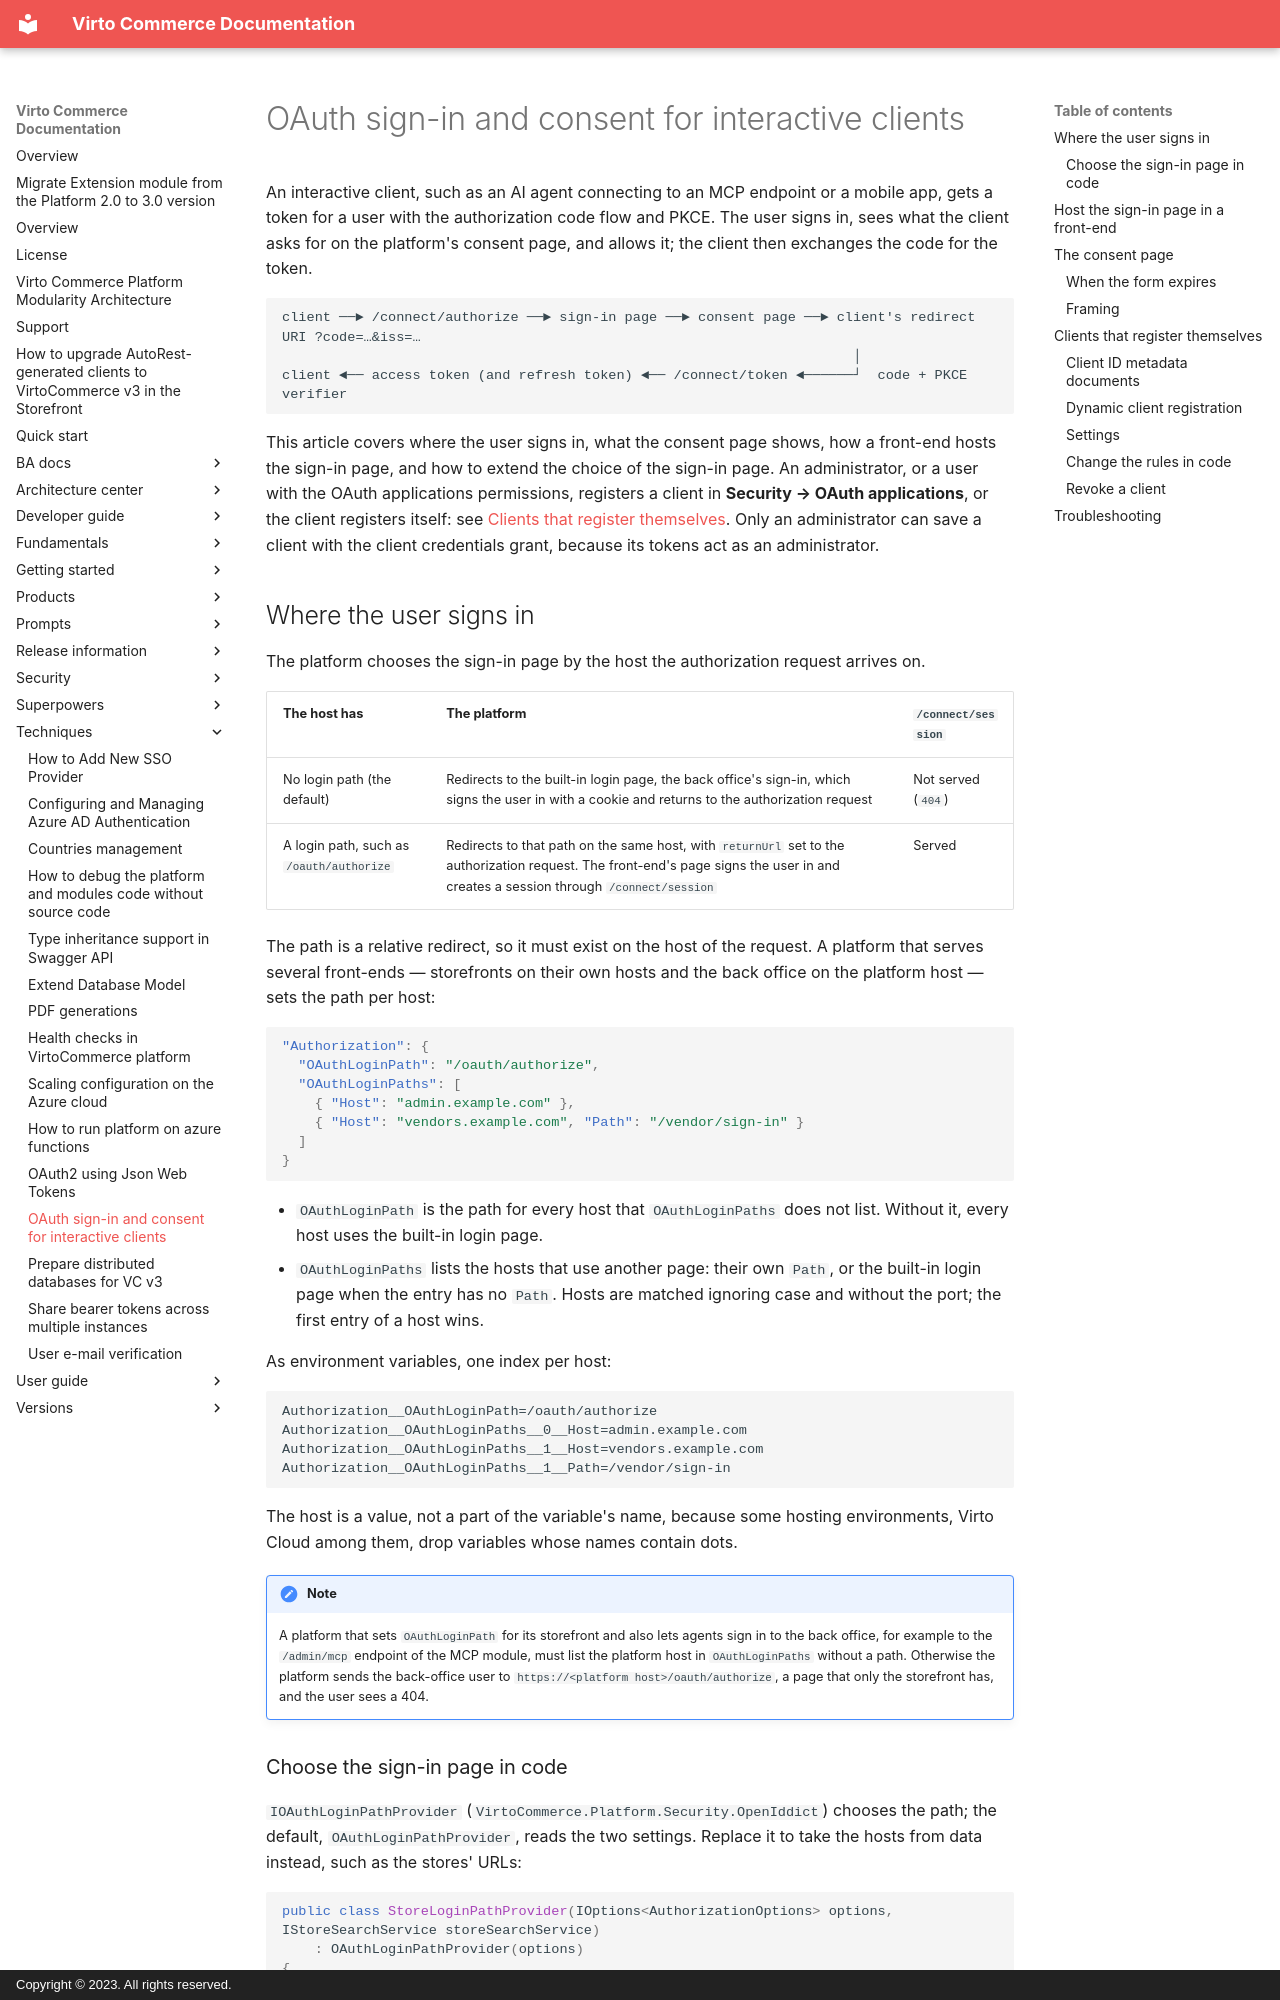

repository: VirtoCommerce/vc-platform · page: techniques/oauth-sign-in-and-consent/index.html · generator: mkdocs · copyright: Copyright © 2023. All rights reserved.

# OAuth sign-in and consent for interactive clients

An interactive client, such as an AI agent connecting to an MCP endpoint or a mobile app, gets a token for a user with
the authorization code flow and PKCE. The user signs in, sees what the client asks for on the platform's consent
page, and allows it; the client then exchanges the code for the token.

```
client ──► /connect/authorize ──► sign-in page ──► consent page ──► client's redirect URI ?code=…&iss=…
                                                                      │
client ◄── access token (and refresh token) ◄── /connect/token ◄──────┘  code + PKCE verifier
```

This article covers where the user signs in, what the consent page shows, how a front-end hosts the sign-in page,
and how to extend the choice of the sign-in page. An administrator, or a user with the OAuth applications permissions,
registers a client in **Security → OAuth applications**, or the client registers itself: see
[Clients that register themselves](#clients-that-register-themselves). Only an administrator can save a client with the
client credentials grant, because its tokens act as an administrator.

## Where the user signs in

The platform chooses the sign-in page by the host the authorization request arrives on.

| The host has | The platform | `/connect/session` |
| --- | --- | --- |
| No login path (the default) | Redirects to the built-in login page, the back office's sign-in, which signs the user in with a cookie and returns to the authorization request | Not served (`404`) |
| A login path, such as `/oauth/authorize` | Redirects to that path on the same host, with `returnUrl` set to the authorization request. The front-end's page signs the user in and creates a session through `/connect/session` | Served |

The path is a relative redirect, so it must exist on the host of the request. A platform that serves several
front-ends — storefronts on their own hosts and the back office on the platform host — sets the path per host:

```json
"Authorization": {
  "OAuthLoginPath": "/oauth/authorize",
  "OAuthLoginPaths": [
    { "Host": "admin.example.com" },
    { "Host": "vendors.example.com", "Path": "/vendor/sign-in" }
  ]
}
```

* `OAuthLoginPath` is the path for every host that `OAuthLoginPaths` does not list. Without it, every host uses the
  built-in login page.
* `OAuthLoginPaths` lists the hosts that use another page: their own `Path`, or the built-in login page when the
  entry has no `Path`. Hosts are matched ignoring case and without the port; the first entry of a host wins.

As environment variables, one index per host:

```
Authorization__OAuthLoginPath=/oauth/authorize
Authorization__OAuthLoginPaths__0__Host=admin.example.com
Authorization__OAuthLoginPaths__1__Host=vendors.example.com
Authorization__OAuthLoginPaths__1__Path=/vendor/sign-in
```

The host is a value, not a part of the variable's name, because some hosting environments, Virto Cloud among them,
drop variables whose names contain dots.

!!! note
    A platform that sets `OAuthLoginPath` for its storefront and also lets agents sign in to the back office, for
    example to the `/admin/mcp` endpoint of the MCP module, must list the platform host in `OAuthLoginPaths` without
    a path. Otherwise the platform sends the back-office user to `https://<platform host>/oauth/authorize`, a page
    that only the storefront has, and the user sees a 404.
